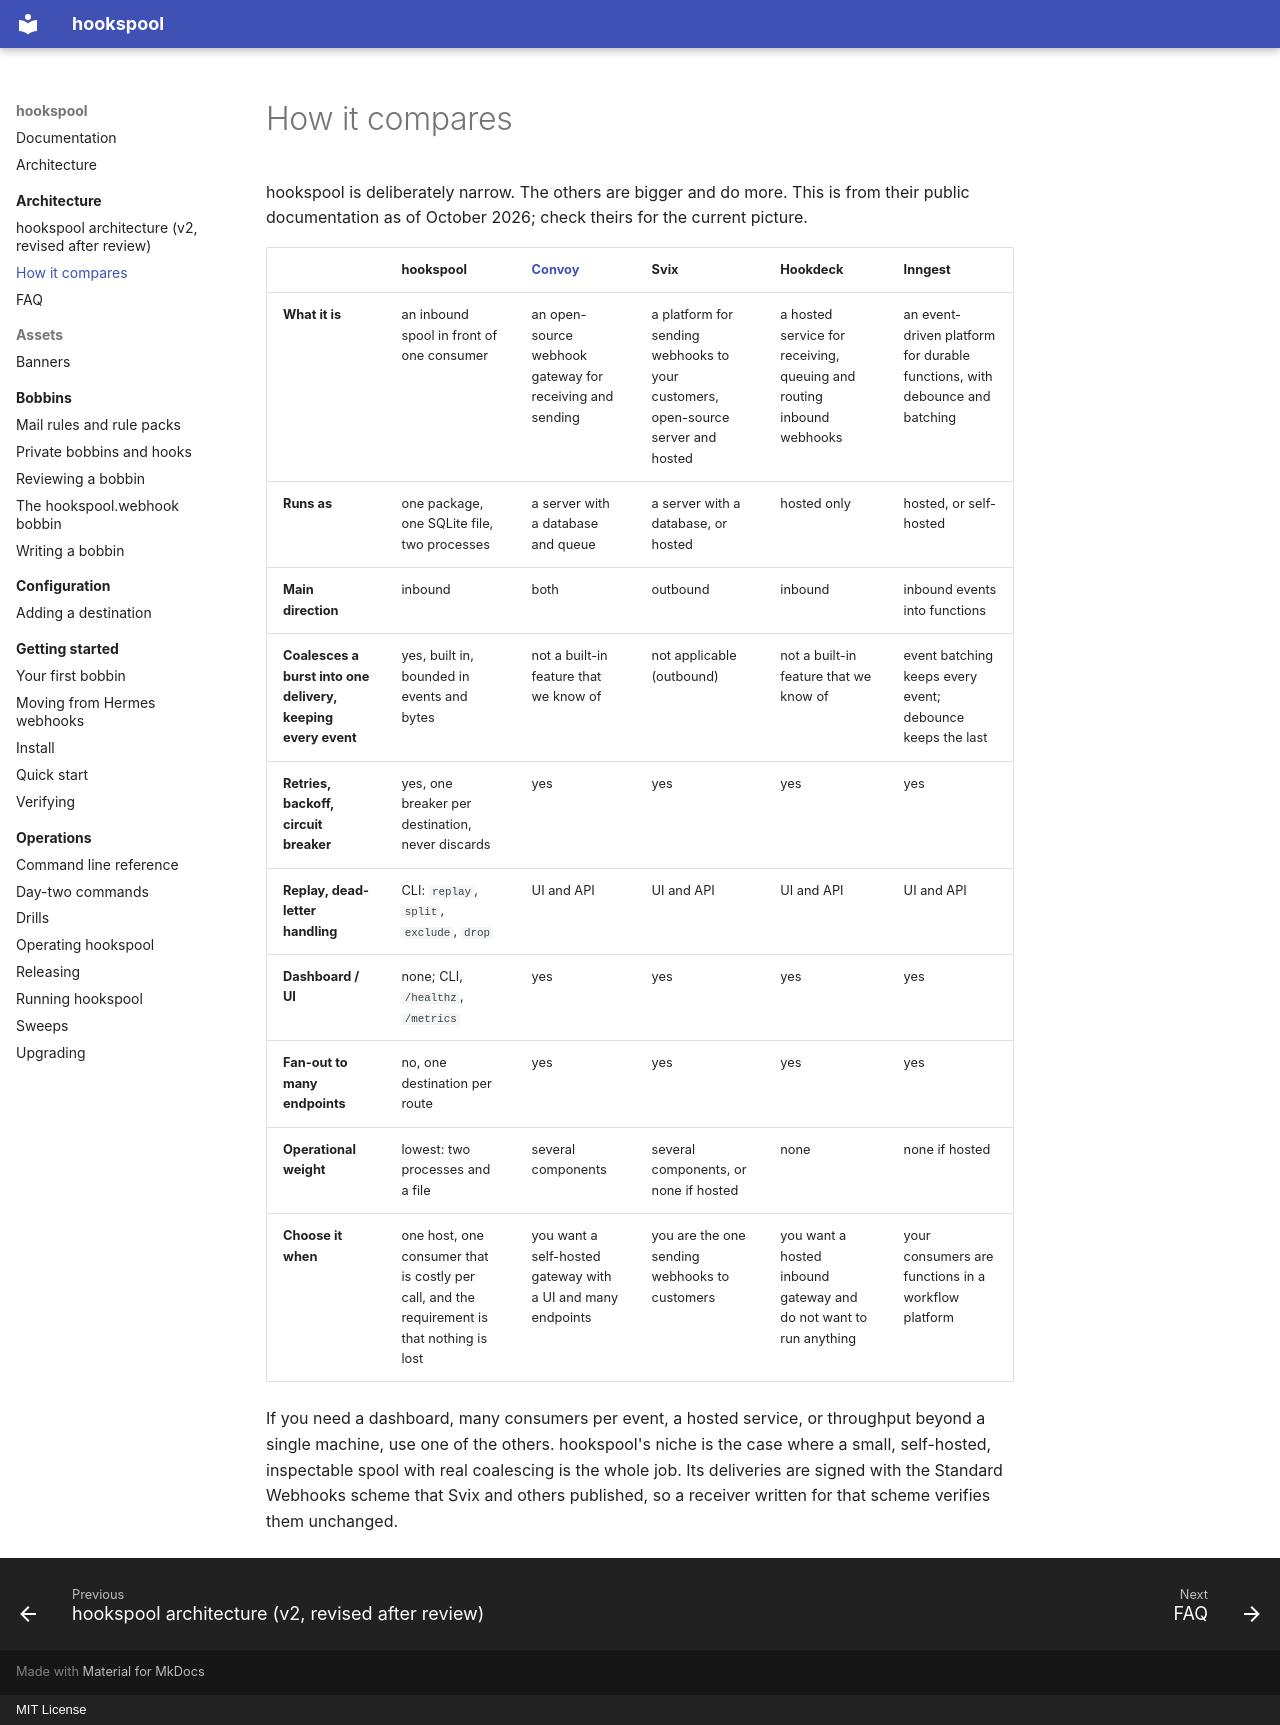

repository: jaredzimmerman/hookspool · page: architecture/comparison/index.html · generator: mkdocs · copyright: MIT License

# How it compares

hookspool is deliberately narrow. The others are bigger and do more. This is from their public documentation as of October
2026; check theirs for the current picture.

| | hookspool | [Convoy](https://github.com/frain-dev/convoy) | Svix | Hookdeck | Inngest |
|---|---|---|---|---|---|
| **What it is** | an inbound spool in front of one consumer | an open-source webhook gateway for receiving and sending | a platform for sending webhooks to your customers, open-source server and hosted | a hosted service for receiving, queuing and routing inbound webhooks | an event-driven platform for durable functions, with debounce and batching |
| **Runs as** | one package, one SQLite file, two processes | a server with a database and queue | a server with a database, or hosted | hosted only | hosted, or self-hosted |
| **Main direction** | inbound | both | outbound | inbound | inbound events into functions |
| **Coalesces a burst into one delivery, keeping every event** | yes, built in, bounded in events and bytes | not a built-in feature that we know of | not applicable (outbound) | not a built-in feature that we know of | event batching keeps every event; debounce keeps the last |
| **Retries, backoff, circuit breaker** | yes, one breaker per destination, never discards | yes | yes | yes | yes |
| **Replay, dead-letter handling** | CLI: `replay`, `split`, `exclude`, `drop` | UI and API | UI and API | UI and API | UI and API |
| **Dashboard / UI** | none; CLI, `/healthz`, `/metrics` | yes | yes | yes | yes |
| **Fan-out to many endpoints** | no, one destination per route | yes | yes | yes | yes |
| **Operational weight** | lowest: two processes and a file | several components | several components, or none if hosted | none | none if hosted |
| **Choose it when** | one host, one consumer that is costly per call, and the requirement is that nothing is lost | you want a self-hosted gateway with a UI and many endpoints | you are the one sending webhooks to customers | you want a hosted inbound gateway and do not want to run anything | your consumers are functions in a workflow platform |

If you need a dashboard, many consumers per event, a hosted service, or throughput beyond a single machine, use one of the
others. hookspool's niche is the case where a small, self-hosted, inspectable spool with real coalescing is the whole job.
Its deliveries are signed with the Standard Webhooks scheme that Svix and others published, so a receiver written for that
scheme verifies them unchanged.
